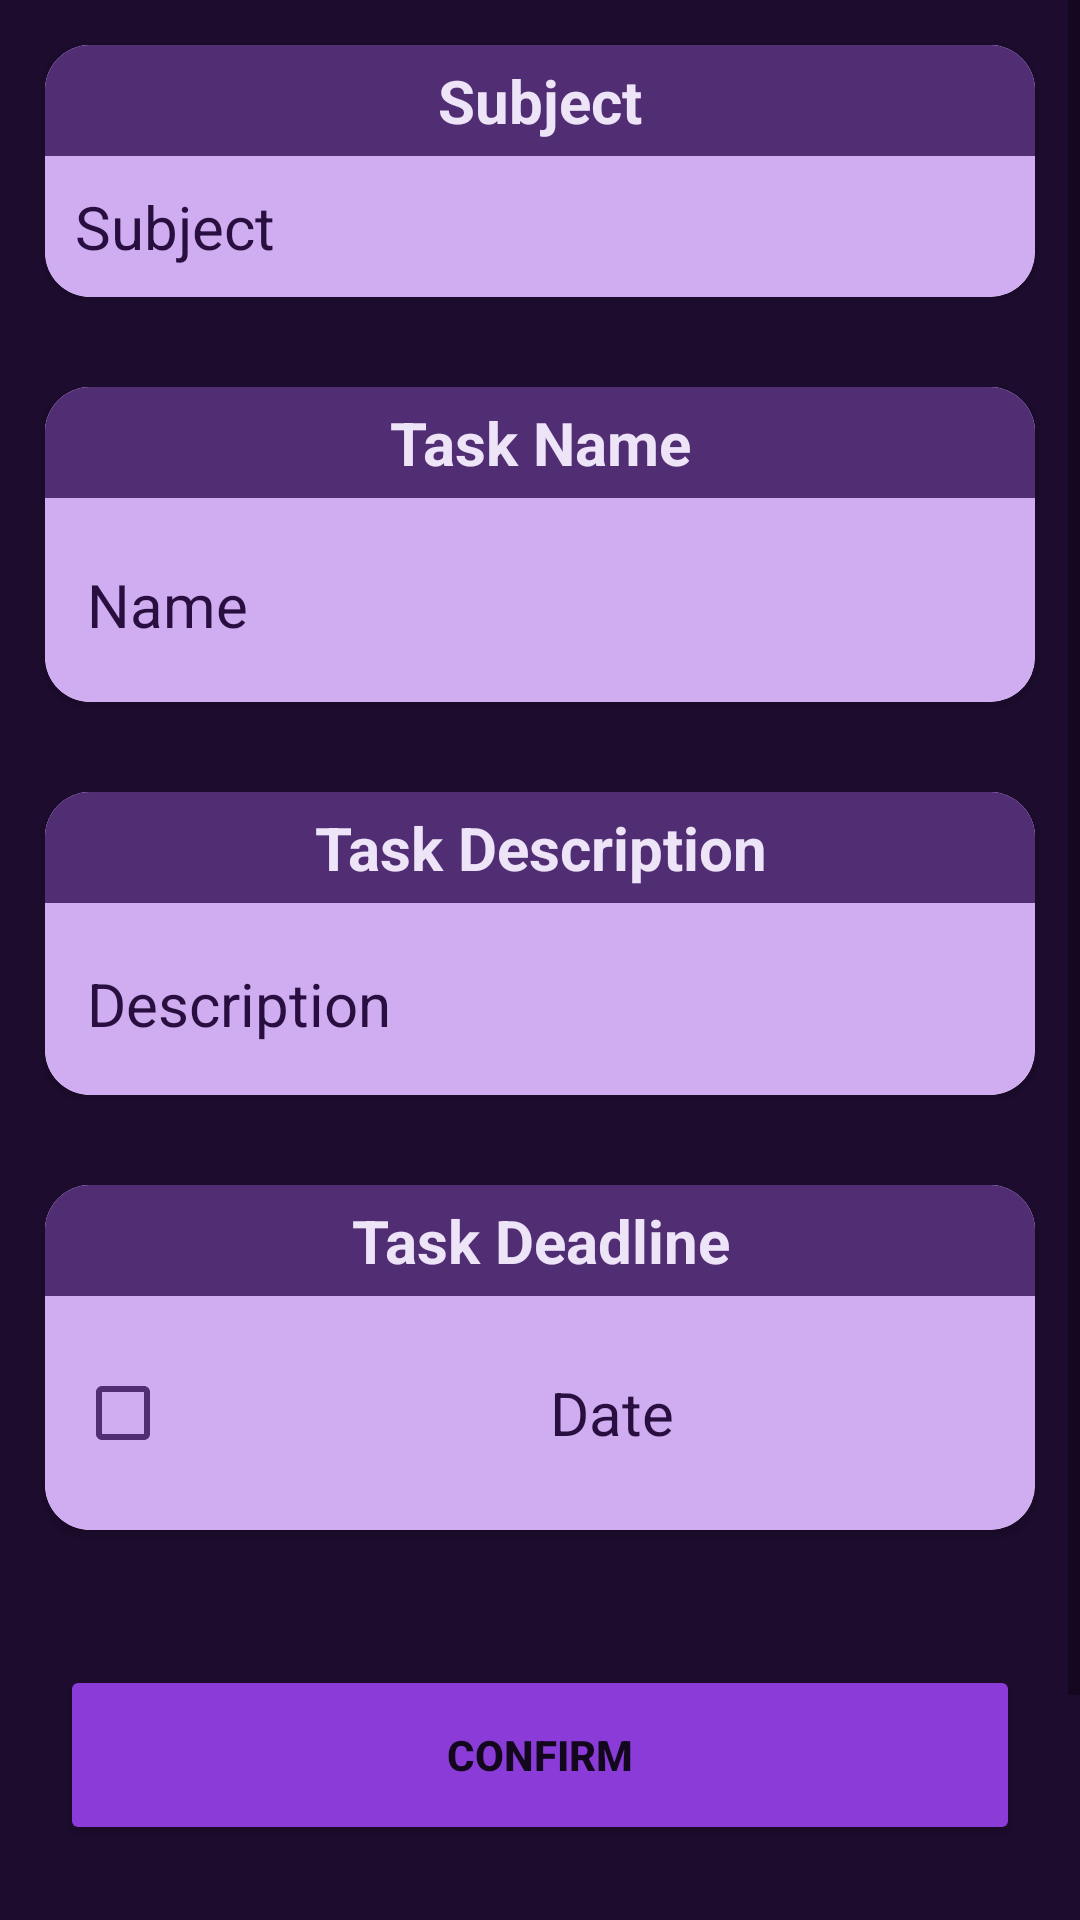

Layout XML and referenced resources for this Android screen:
<!-- AndroidManifest.xml: application theme Theme.AratsAral -->
<!-- res/layout/activity_task_view.xml -->
<?xml version="1.0" encoding="utf-8"?>
<androidx.constraintlayout.widget.ConstraintLayout xmlns:android="http://schemas.android.com/apk/res/android"
    xmlns:app="http://schemas.android.com/apk/res-auto"
    xmlns:tools="http://schemas.android.com/tools"
    android:background="@color/dark_purple"
    android:layout_width="match_parent"
    android:layout_height="match_parent"
    tools:context=".TaskView">

    <ScrollView
        android:layout_width="match_parent"
        android:layout_height="wrap_content"
        app:layout_constraintBottom_toBottomOf="parent"
        app:layout_constraintEnd_toEndOf="parent"
        app:layout_constraintStart_toStartOf="parent"
        app:layout_constraintTop_toTopOf="parent">

        <LinearLayout
            android:layout_width="match_parent"
            android:layout_height="wrap_content"
            android:orientation="vertical">

            <androidx.cardview.widget.CardView
                android:layout_width="match_parent"
                android:layout_height="wrap_content"
                android:layout_margin="15dp"
                app:cardCornerRadius="15dp">

                <LinearLayout
                    android:layout_width="match_parent"
                    android:layout_height="wrap_content"
                    android:background="@color/light_purple"
                    android:orientation="vertical">

                    <TextView
                        android:layout_width="match_parent"
                        android:layout_height="wrap_content"
                        android:background="@color/ds_purple"
                        android:padding="5dp"
                        android:text="@string/subject"
                        android:textAlignment="center"
                        android:textColor="@color/lightest_purple"
                        android:textSize="20sp"
                        android:textStyle="bold" />

                    <TextView
                        android:id="@+id/taskSubjTV"
                        android:layout_width="match_parent"
                        android:layout_height="wrap_content"
                        android:layout_margin="10dp"
                        android:gravity="center|start"
                        android:text="@string/subject"
                        android:textColor="@color/darkish_purple"
                        android:textSize="20sp" />

                </LinearLayout>
            </androidx.cardview.widget.CardView>

            <androidx.cardview.widget.CardView
                android:layout_width="match_parent"
                android:layout_height="wrap_content"
                android:layout_margin="15dp"
                app:cardCornerRadius="15dp">

                <LinearLayout
                    android:layout_width="match_parent"
                    android:layout_height="wrap_content"
                    android:background="@color/light_purple"
                    android:orientation="vertical">

                    <TextView
                        android:layout_width="match_parent"
                        android:layout_height="wrap_content"
                        android:background="@color/ds_purple"
                        android:padding="5dp"
                        android:text="@string/task_name"
                        android:textAlignment="center"
                        android:textColor="@color/lightest_purple"
                        android:textSize="20sp"
                        android:textStyle="bold" />

                    <EditText
                        android:id="@+id/taskNameEdtTxt"
                        android:layout_width="match_parent"
                        android:layout_height="wrap_content"
                        android:layout_margin="10dp"
                        android:backgroundTint="@color/transparent"
                        android:hint="@string/name"
                        android:importantForAutofill="no"
                        android:inputType="text"
                        android:minHeight="48dp"
                        android:textColor="@color/darkish_purple"
                        android:textColorHint="@color/darkish_purple"
                        android:textSize="20sp"
                        tools:ignore="TextFields,VisualLintTextFieldSize" />

                </LinearLayout>
            </androidx.cardview.widget.CardView>

            <androidx.cardview.widget.CardView
                android:layout_width="match_parent"
                android:layout_height="wrap_content"
                android:layout_margin="15dp"
                app:cardCornerRadius="15dp">

                <LinearLayout
                    android:layout_width="match_parent"
                    android:layout_height="wrap_content"
                    android:background="@color/light_purple"
                    android:orientation="vertical">

                    <TextView
                        android:layout_width="match_parent"
                        android:layout_height="wrap_content"
                        android:background="@color/ds_purple"
                        android:padding="5dp"
                        android:text="@string/task_desc"
                        android:textAlignment="center"
                        android:textColor="@color/lightest_purple"
                        android:textSize="20sp"
                        android:textStyle="bold" />

                    <EditText
                        android:id="@+id/taskDescEdtTxt"
                        android:layout_width="match_parent"
                        android:layout_height="wrap_content"
                        android:layout_margin="10dp"
                        android:backgroundTint="@color/transparent"
                        android:hint="@string/desc"
                        android:importantForAutofill="no"
                        android:inputType="textMultiLine|text"
                        android:textColorHint="@color/darkish_purple"
                        android:textColor="@color/darkish_purple"
                        android:textSize="20sp"
                        tools:ignore="VisualLintTextFieldSize" />

                </LinearLayout>
            </androidx.cardview.widget.CardView>

            <androidx.cardview.widget.CardView
                android:layout_width="match_parent"
                android:layout_height="wrap_content"
                android:layout_margin="15dp"
                app:cardCornerRadius="15dp">

                <LinearLayout
                    android:id="@+id/deadlineLayout"
                    android:layout_width="match_parent"
                    android:layout_height="wrap_content"
                    android:background="@color/light_purple"
                    android:orientation="vertical">

                    <TextView
                        android:layout_width="match_parent"
                        android:layout_height="wrap_content"
                        android:background="@color/ds_purple"
                        android:padding="5dp"
                        android:text="@string/task_deadline"
                        android:textAlignment="center"
                        android:textColor="@color/lightest_purple"
                        android:textSize="20sp"
                        android:textStyle="bold" />

                    <LinearLayout
                        android:id="@+id/datePickerLinear"
                        android:layout_width="match_parent"
                        android:layout_height="wrap_content"
                        android:layout_margin="10dp"
                        android:orientation="horizontal"
                        android:paddingTop="5dp"
                        android:paddingBottom="5dp">

                        <CheckBox
                            android:id="@+id/deadlineCB"
                            android:layout_width="wrap_content"
                            android:layout_height="match_parent"
                            android:buttonTint="@color/ds_purple"
                            android:gravity="center" />

                        <TextView
                            android:id="@+id/dateTV"
                            android:layout_width="match_parent"
                            android:layout_height="match_parent"
                            android:gravity="center"
                            android:paddingStart="20dp"
                            android:paddingEnd="20dp"
                            android:text="@string/date"
                            android:textColor="@color/darkish_purple"
                            android:textSize="20sp" />
                    </LinearLayout>
                </LinearLayout>
            </androidx.cardview.widget.CardView>

            <Button
                android:id="@+id/positiveBtn"
                android:layout_width="match_parent"
                android:layout_height="60dp"
                android:layout_marginStart="20dp"
                android:layout_marginTop="30dp"
                android:layout_marginEnd="20dp"
                android:layout_marginBottom="10dp"
                android:text="@string/confirm"
                android:textStyle="bold"
                app:backgroundTint="@color/purple"
                app:cornerRadius="15dp"
                tools:ignore="VisualLintButtonSize" />

            <Button
                android:id="@+id/negativeBtn"
                android:layout_width="match_parent"
                android:layout_height="60dp"
                android:layout_marginStart="20dp"
                android:layout_marginTop="10dp"
                android:layout_marginEnd="20dp"
                android:layout_marginBottom="30dp"
                android:text="@string/delete"
                android:textColor="@color/white"
                android:textStyle="bold"
                app:backgroundTint="@color/red"
                app:cornerRadius="15dp"
                tools:ignore="VisualLintButtonSize" />
        </LinearLayout>
    </ScrollView>
</androidx.constraintlayout.widget.ConstraintLayout>
<!-- resources referenced by this layout -->
<resources>
  <color name="dark_purple">#1D0C2E</color>
  <color name="darkish_purple">#280F40</color>
  <color name="ds_purple">#512E73</color>
  <color name="light_purple">#D0ADF1</color>
  <color name="lightest_purple">#EEE4F8</color>
  <color name="purple">#8A3BD8</color>
  <color name="red">#E45C61</color>
  <color name="transparent">#00FFEBEE</color>
  <color name="white">#FFEBEE</color>
  <string name="confirm">Confirm</string>
  <string name="date">Date</string>
  <string name="delete">Delete</string>
  <string name="desc">Description</string>
  <string name="name">Name</string>
  <string name="subject">Subject</string>
  <string name="task_deadline">Task Deadline</string>
  <string name="task_desc">Task Description</string>
  <string name="task_name">Task Name</string>
  <style name="Theme.AratsAral" parent="Theme.MaterialComponents.DayNight.DarkActionBar">
          
          <item name="colorPrimary">@color/darkish_purple</item>
          <item name="colorPrimaryVariant">@color/purple_700</item>
          <item name="colorOnPrimary">@color/lightest_purple</item>
          
          <item name="colorSecondary">@color/light_purple</item>
          <item name="colorSecondaryVariant">@color/teal_700</item>
          <item name="colorOnSecondary">@color/dark_purple</item>
          
          <item name="android:statusBarColor">?attr/colorPrimaryVariant</item>
          
      </style>
  <color name="purple_700">#FF3700B3</color>
  <color name="teal_700">#FF018786</color>
</resources>
